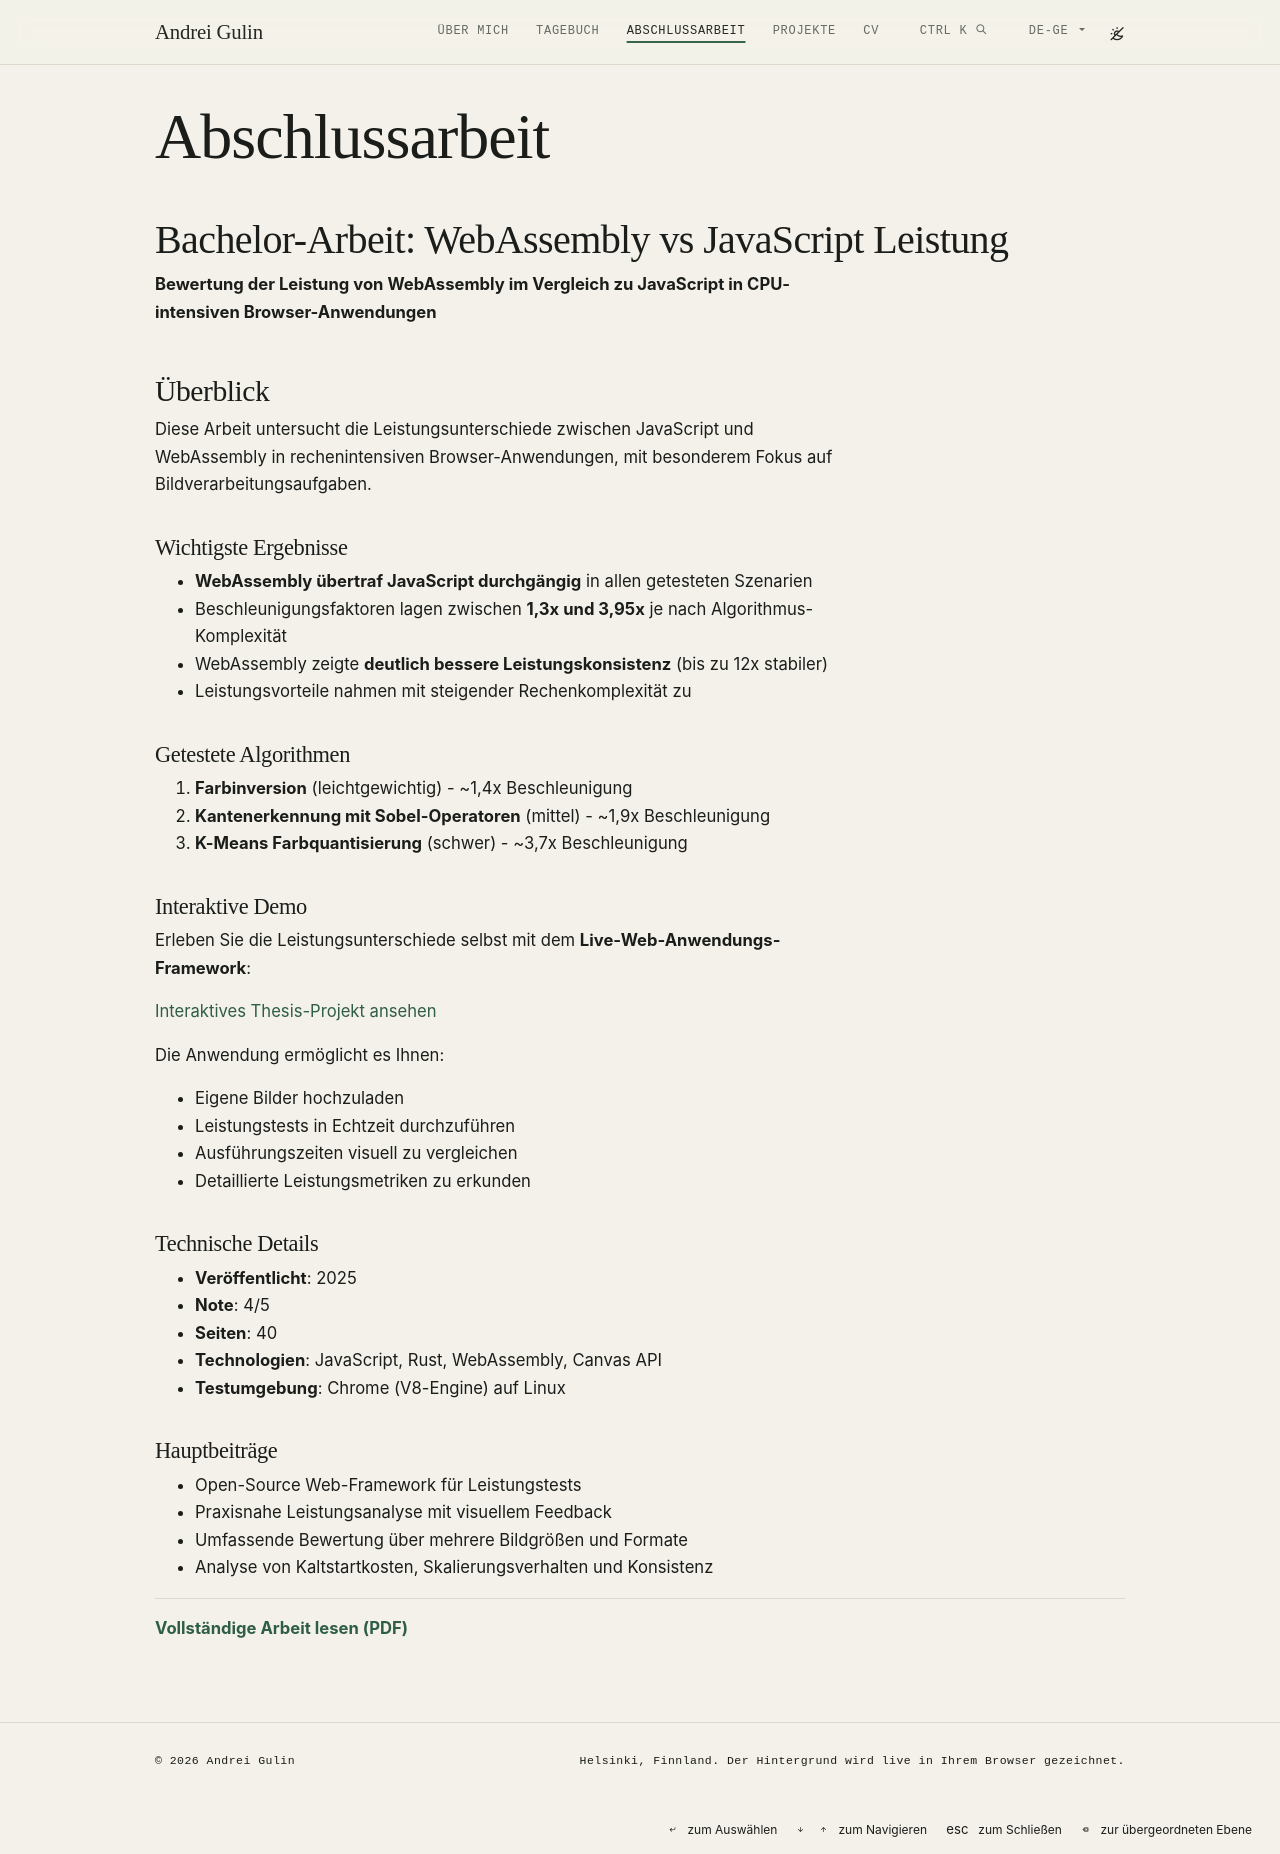

repository: Andebugulin/Andebugulin.github.io · page: de-ge/thesis/index.html · generator: jekyll

---
layout: page
permalink: /thesis/
title: abschlussarbeit
nav: true
nav_order: 2
---

# Bachelor-Arbeit: WebAssembly vs JavaScript Leistung

**Bewertung der Leistung von WebAssembly im Vergleich zu JavaScript in CPU-intensiven Browser-Anwendungen**

## Überblick

Diese Arbeit untersucht die Leistungsunterschiede zwischen JavaScript und WebAssembly in rechenintensiven Browser-Anwendungen, mit besonderem Fokus auf Bildverarbeitungsaufgaben.

### Wichtigste Ergebnisse

- **WebAssembly übertraf JavaScript durchgängig** in allen getesteten Szenarien
- Beschleunigungsfaktoren lagen zwischen **1,3x und 3,95x** je nach Algorithmus-Komplexität
- WebAssembly zeigte **deutlich bessere Leistungskonsistenz** (bis zu 12x stabiler)
- Leistungsvorteile nahmen mit steigender Rechenkomplexität zu

### Getestete Algorithmen

1. **Farbinversion** (leichtgewichtig) - ~1,4x Beschleunigung
2. **Kantenerkennung mit Sobel-Operatoren** (mittel) - ~1,9x Beschleunigung
3. **K-Means Farbquantisierung** (schwer) - ~3,7x Beschleunigung

### Interaktive Demo

Erleben Sie die Leistungsunterschiede selbst mit dem **Live-Web-Anwendungs-Framework**:

[Interaktives Thesis-Projekt ansehen](https://andebugulin.github.io/js-wasm-vis/)

Die Anwendung ermöglicht es Ihnen:
- Eigene Bilder hochzuladen
- Leistungstests in Echtzeit durchzuführen
- Ausführungszeiten visuell zu vergleichen
- Detaillierte Leistungsmetriken zu erkunden

### Technische Details

- **Veröffentlicht**: 2025
- **Note**: 4/5
- **Seiten**: 40
- **Technologien**: JavaScript, Rust, WebAssembly, Canvas API
- **Testumgebung**: Chrome (V8-Engine) auf Linux

### Hauptbeiträge

- Open-Source Web-Framework für Leistungstests
- Praxisnahe Leistungsanalyse mit visuellem Feedback
- Umfassende Bewertung über mehrere Bildgrößen und Formate
- Analyse von Kaltstartkosten, Skalierungsverhalten und Konsistenz

---

**[Vollständige Arbeit lesen (PDF)](https://urn.fi/URN:NBN:fi:amk-2025121737531)**
